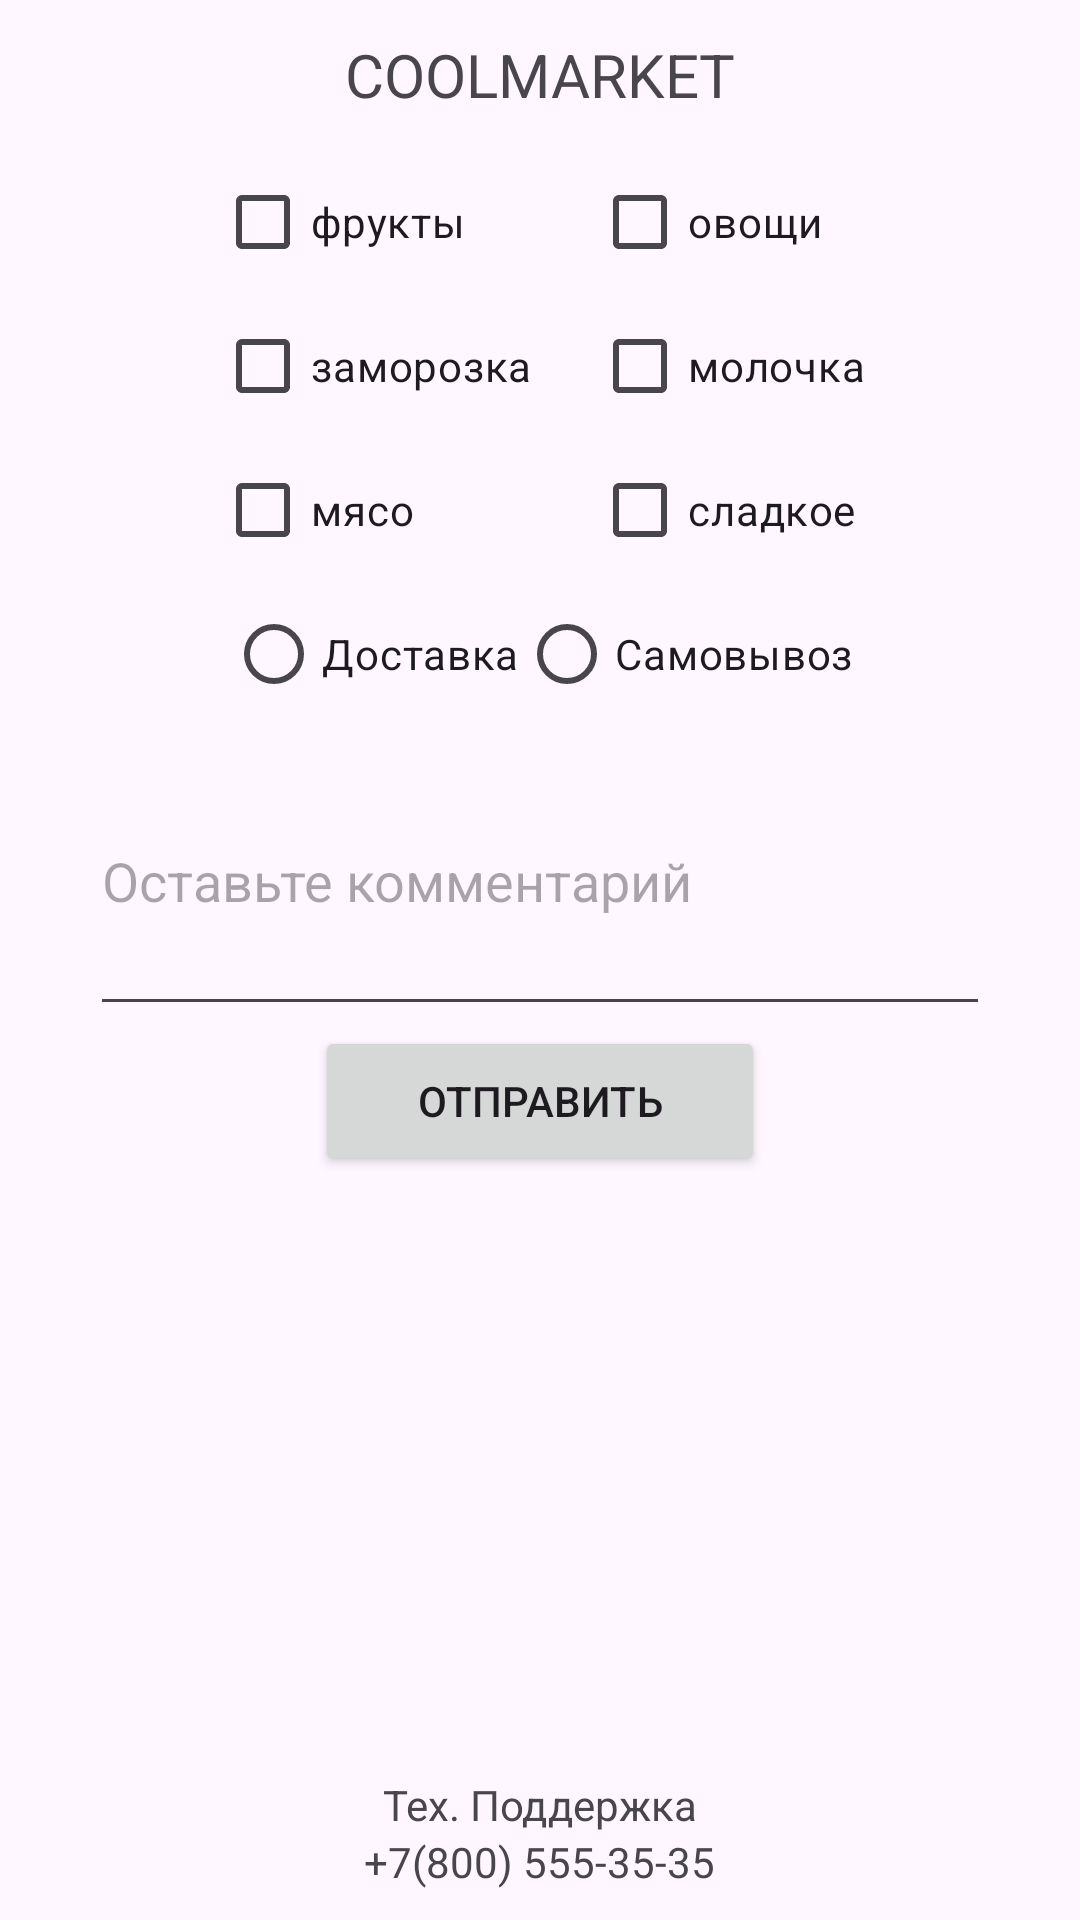

Layout XML and referenced resources for this Android screen:
<!-- AndroidManifest.xml: application theme Theme.Save_information -->
<!-- res/layout/coolmarket.xml -->
<?xml version="1.0" encoding="utf-8"?>
<LinearLayout xmlns:android="http://schemas.android.com/apk/res/android"
    android:orientation="vertical"
    android:layout_width="match_parent"
    android:layout_height="match_parent">

    <LinearLayout
        android:layout_width="match_parent"
        android:layout_height="wrap_content"
        android:gravity="center">
        <TextView
            android:layout_width="150dp"
            android:layout_height="50dp"
            android:gravity="center"
            android:text="COOLMARKET"
            android:textSize="20dp">

        </TextView>
    </LinearLayout>



    <LinearLayout
        android:id="@+id/products"
        android:layout_width="match_parent"
        android:layout_height="wrap_content"
        android:gravity="center"
        android:orientation="horizontal">
        <LinearLayout
            android:layout_width="wrap_content"
            android:layout_height="wrap_content"
            android:orientation="vertical"
            android:layout_marginHorizontal="10dp">
            <CheckBox
                android:layout_width="wrap_content"
                android:layout_height="wrap_content"
                android:text="фрукты">
            </CheckBox>
            <CheckBox
                android:layout_width="wrap_content"
                android:layout_height="wrap_content"
                android:text="заморозка">
            </CheckBox>
            <CheckBox
                android:layout_width="wrap_content"
                android:layout_height="wrap_content"
                android:text="мясо">
            </CheckBox>
        </LinearLayout>
        <LinearLayout
            android:layout_width="wrap_content"
            android:layout_height="wrap_content"
            android:orientation="vertical"
            android:layout_marginHorizontal="10dp">
            <CheckBox
                android:layout_width="wrap_content"
                android:layout_height="wrap_content"
                android:text="овощи">
            </CheckBox>
            <CheckBox
                android:layout_width="wrap_content"
                android:layout_height="wrap_content"
                android:text="молочка">
            </CheckBox>
            <CheckBox
                android:layout_width="wrap_content"
                android:layout_height="wrap_content"
                android:text="сладкое">
            </CheckBox>
        </LinearLayout>

    </LinearLayout>
    <LinearLayout
        android:layout_width="match_parent"
        android:layout_height="wrap_content"
        android:gravity="center">
        <RadioGroup
            android:id="@+id/group"
            android:layout_width="wrap_content"
            android:layout_height="wrap_content"
            android:orientation="horizontal">
            <RadioButton
                android:layout_width="wrap_content"
                android:layout_height="wrap_content"
                android:text="Доставка">

            </RadioButton>
            <RadioButton
                android:layout_width="wrap_content"
                android:layout_height="wrap_content"
                android:text="Самовывоз">

            </RadioButton>
        </RadioGroup>
    </LinearLayout>
    <LinearLayout
        android:layout_width="match_parent"
        android:layout_height="wrap_content"
        android:gravity="center">
        <EditText
            android:id="@+id/message"
            android:layout_width="300dp"
            android:layout_height="100dp"
            android:hint="Оставьте комментарий"></EditText>
    </LinearLayout>
    <LinearLayout
        android:layout_width="match_parent"
        android:layout_height="wrap_content"
        android:gravity="center">
        <Button
            android:id="@+id/send"
            android:layout_width="150dp"
            android:layout_height="50dp"
            android:text="Отправить"></Button>


    </LinearLayout>

    <TextView
        android:id="@+id/TV"
        android:layout_width="1000dp"
        android:layout_height="100dp">

    </TextView>

    <LinearLayout
        android:layout_width="match_parent"
        android:layout_height="match_parent"
        android:orientation="vertical"
        android:gravity="center|bottom"
        android:padding="10dp">
        <TextView
            android:layout_width="wrap_content"
            android:layout_height="wrap_content"
            android:text="Тех. Поддержка">

        </TextView>
        <TextView
            android:id="@+id/phone"
            android:layout_width="wrap_content"
            android:layout_height="wrap_content"
            android:text="+7(800) 555-35-35">

        </TextView>
    </LinearLayout>

</LinearLayout>
<!-- resources referenced by this layout -->
<resources>
  <style name="Theme.Save_information" parent="Base.Theme.Save_information" />
  <style name="Base.Theme.Save_information" parent="Theme.Material3.DayNight.NoActionBar">
          
          
      </style>
</resources>
